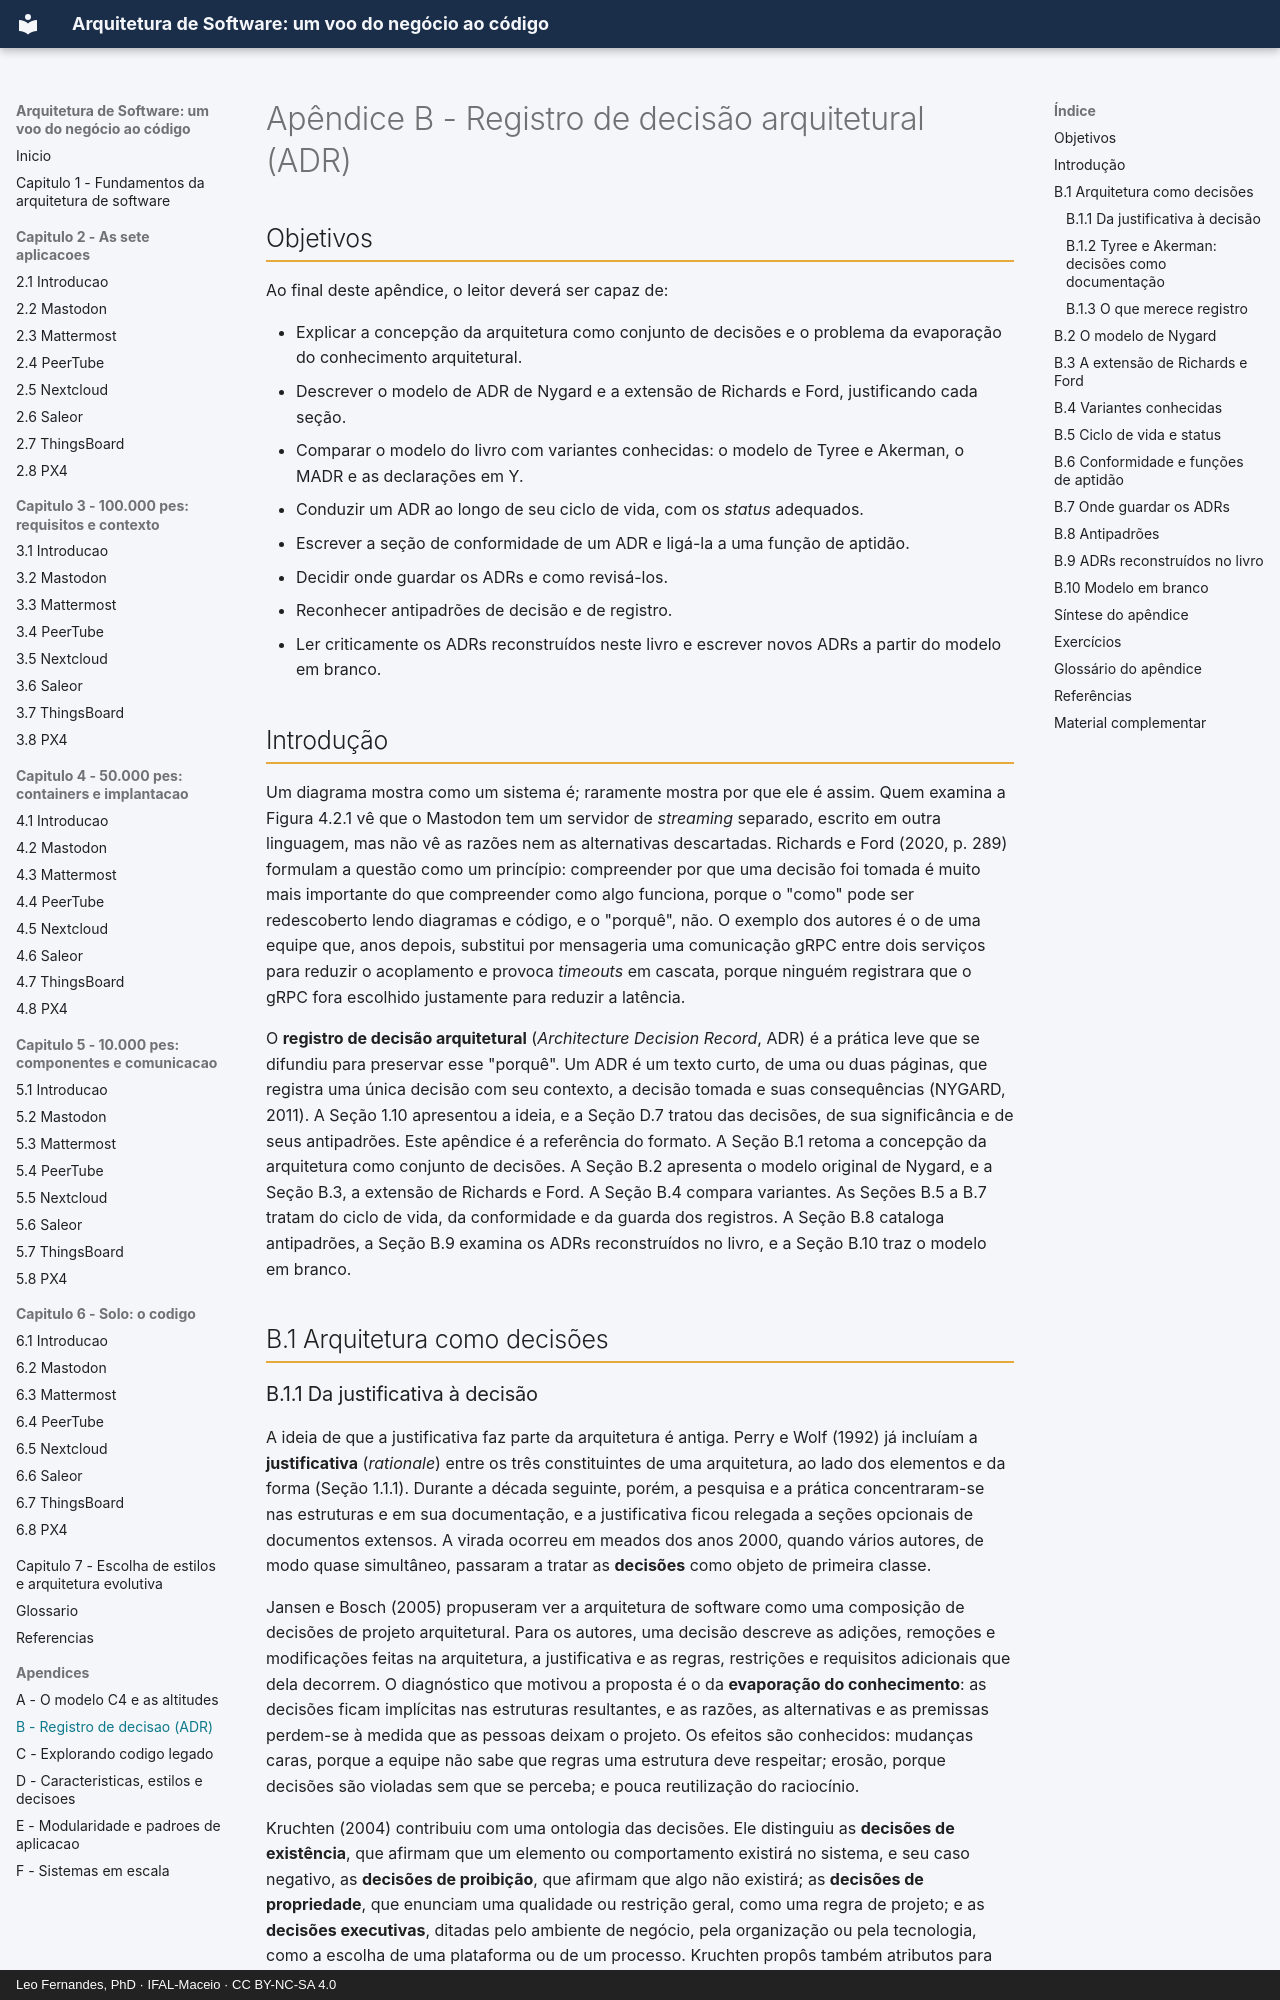

repository: arqsw-ifal/arqsw-material · page: apendice-b-adr/index.html · generator: mkdocs · copyright: Leo Fernandes, PhD · IFAL-Maceio · CC BY-NC-SA 4.0

# Apêndice B - Registro de decisão arquitetural (ADR)

## Objetivos

Ao final deste apêndice, o leitor deverá ser capaz de:

- Explicar a concepção da arquitetura como conjunto de decisões e o problema da evaporação do
  conhecimento arquitetural.
- Descrever o modelo de ADR de Nygard e a extensão de Richards e Ford, justificando cada seção.
- Comparar o modelo do livro com variantes conhecidas: o modelo de Tyree e Akerman, o MADR e as
  declarações em Y.
- Conduzir um ADR ao longo de seu ciclo de vida, com os *status* adequados.
- Escrever a seção de conformidade de um ADR e ligá-la a uma função de aptidão.
- Decidir onde guardar os ADRs e como revisá-los.
- Reconhecer antipadrões de decisão e de registro.
- Ler criticamente os ADRs reconstruídos neste livro e escrever novos ADRs a partir do modelo em
  branco.

## Introdução

Um diagrama mostra como um sistema é; raramente mostra por que ele é assim. Quem examina a Figura
4.2.1 vê que o Mastodon tem um servidor de *streaming* separado, escrito em outra linguagem, mas não
vê as razões nem as alternativas descartadas. Richards e Ford (2020, p. 289) formulam a questão como
um princípio: compreender por que uma decisão foi tomada é muito mais importante do que compreender
como algo funciona, porque o "como" pode ser redescoberto lendo diagramas e código, e o "porquê", não.
O exemplo dos autores é o de uma equipe que, anos depois, substitui por mensageria uma comunicação
gRPC entre dois serviços para reduzir o acoplamento e provoca *timeouts* em cascata, porque ninguém
registrara que o gRPC fora escolhido justamente para reduzir a latência.

O **registro de decisão arquitetural** (*Architecture Decision Record*, ADR) é a prática leve que se
difundiu para preservar esse "porquê". Um ADR é um texto curto, de uma ou duas páginas, que registra
uma única decisão com seu contexto, a decisão tomada e suas consequências (NYGARD, 2011). A Seção 1.10
apresentou a ideia, e a Seção D.7 tratou das decisões, de sua significância e de seus antipadrões.
Este apêndice é a referência do formato. A Seção B.1 retoma a concepção da arquitetura como conjunto
de decisões. A Seção B.2 apresenta o modelo original de Nygard, e a Seção B.3, a extensão de Richards
e Ford. A Seção B.4 compara variantes. As Seções B.5 a B.7 tratam do ciclo de vida, da conformidade e
da guarda dos registros. A Seção B.8 cataloga antipadrões, a Seção B.9 examina os ADRs reconstruídos
no livro, e a Seção B.10 traz o modelo em branco.

## B.1 Arquitetura como decisões
